The GitHub repository peterhsu2018/AIA_project contains a labelled image folder "datasets" with 2 categories: abnormal, normal. Examples follow, each with its label.

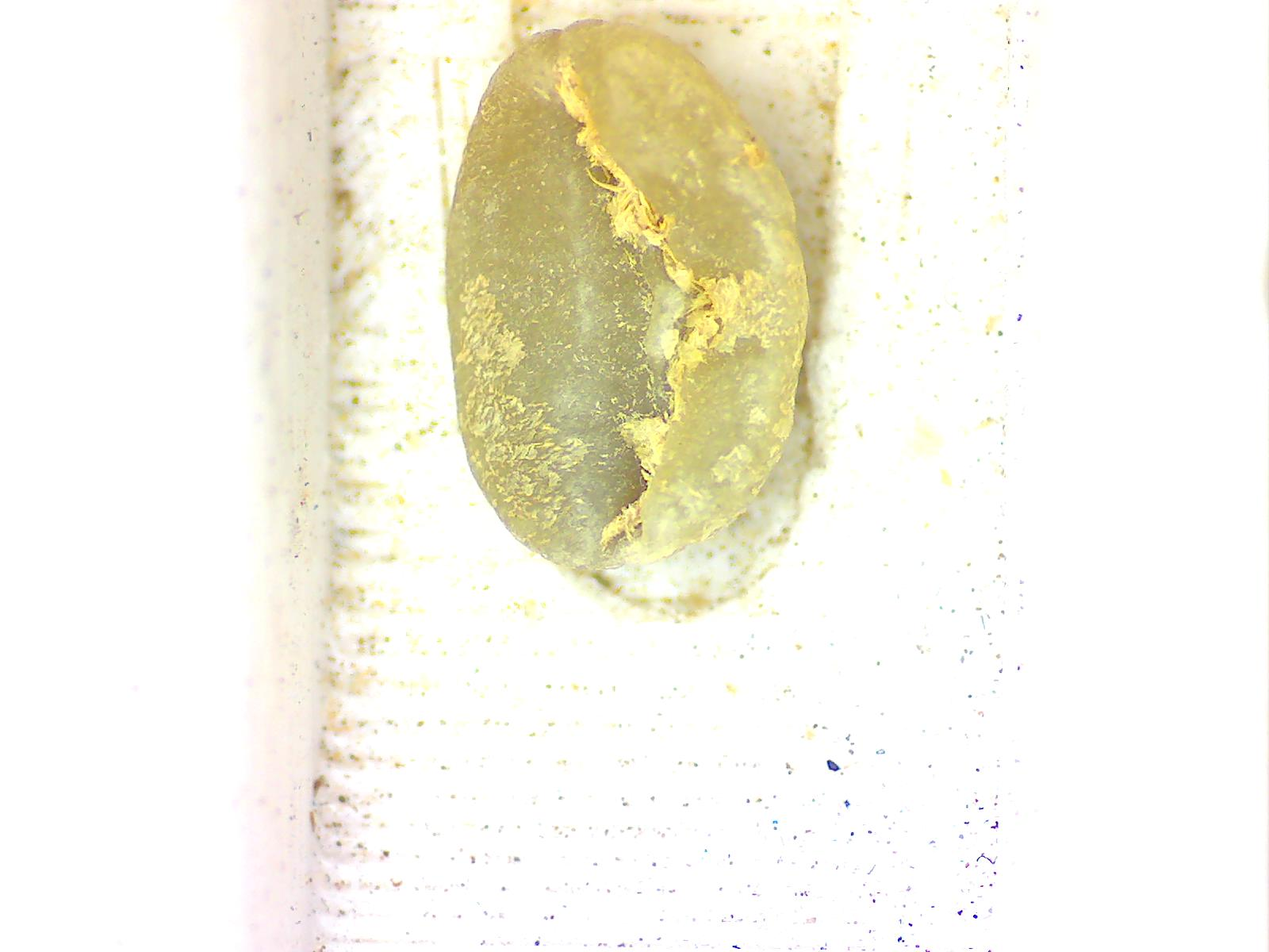
Label: normal

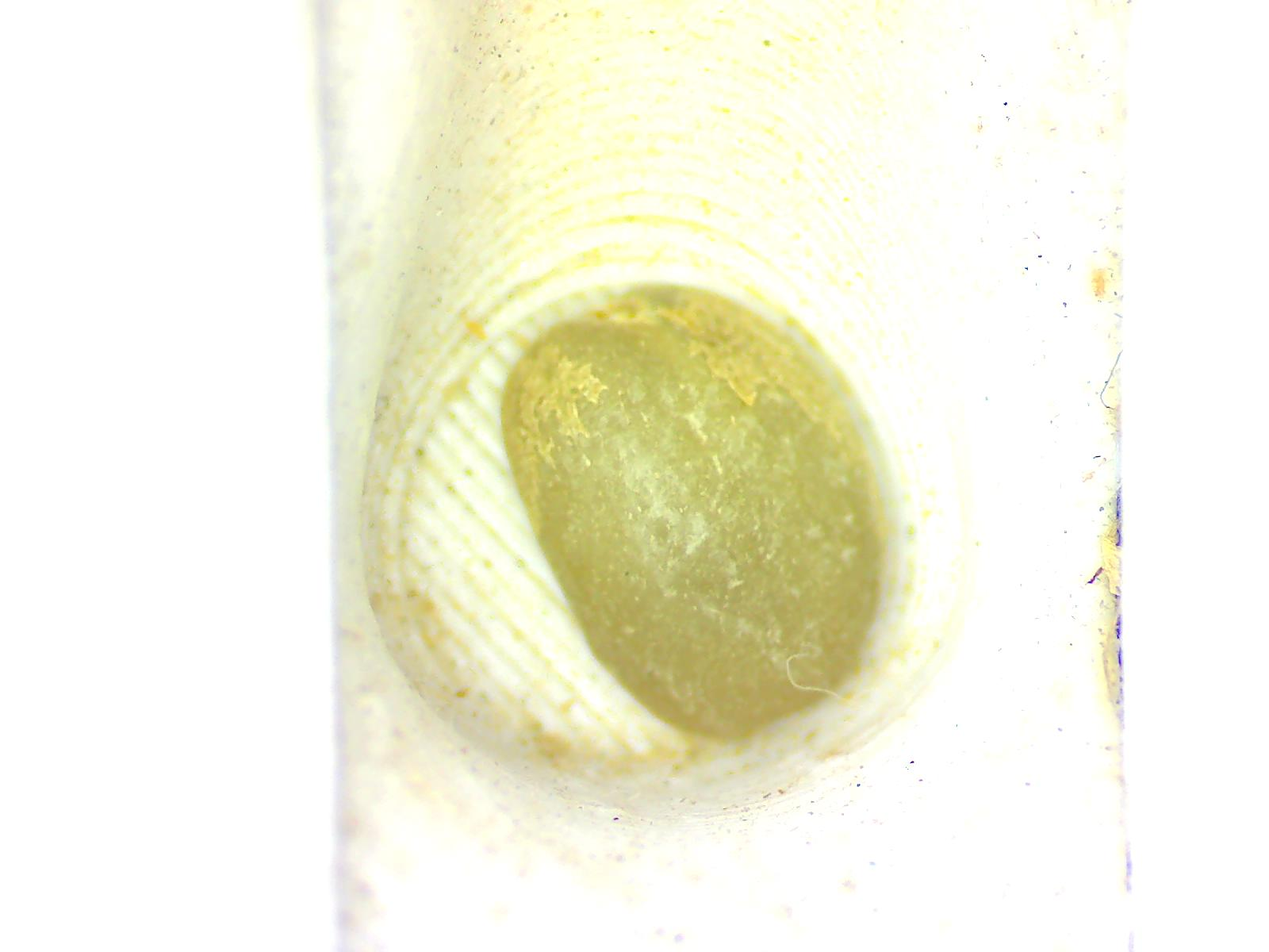
Label: normal

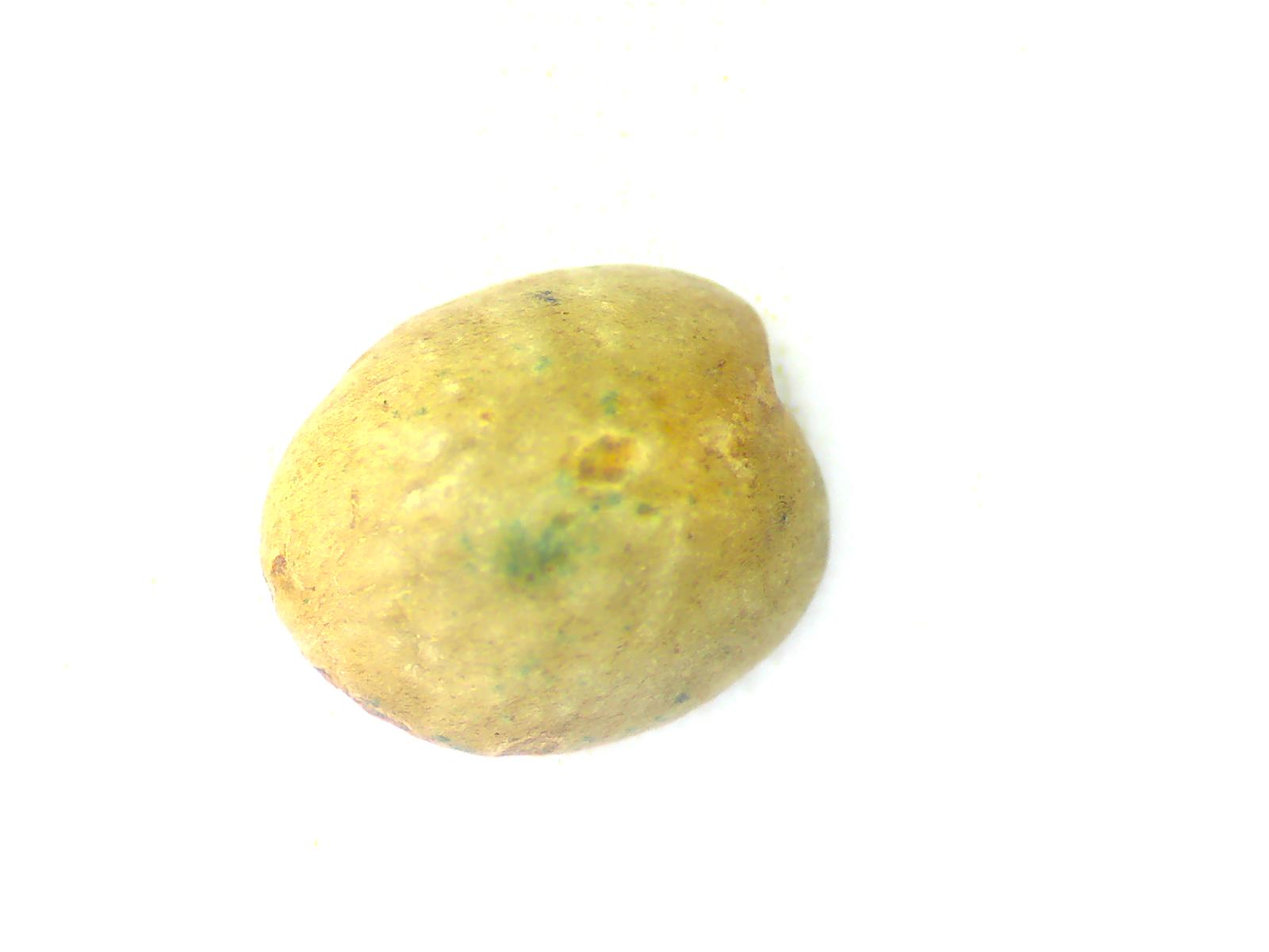
Label: abnormal

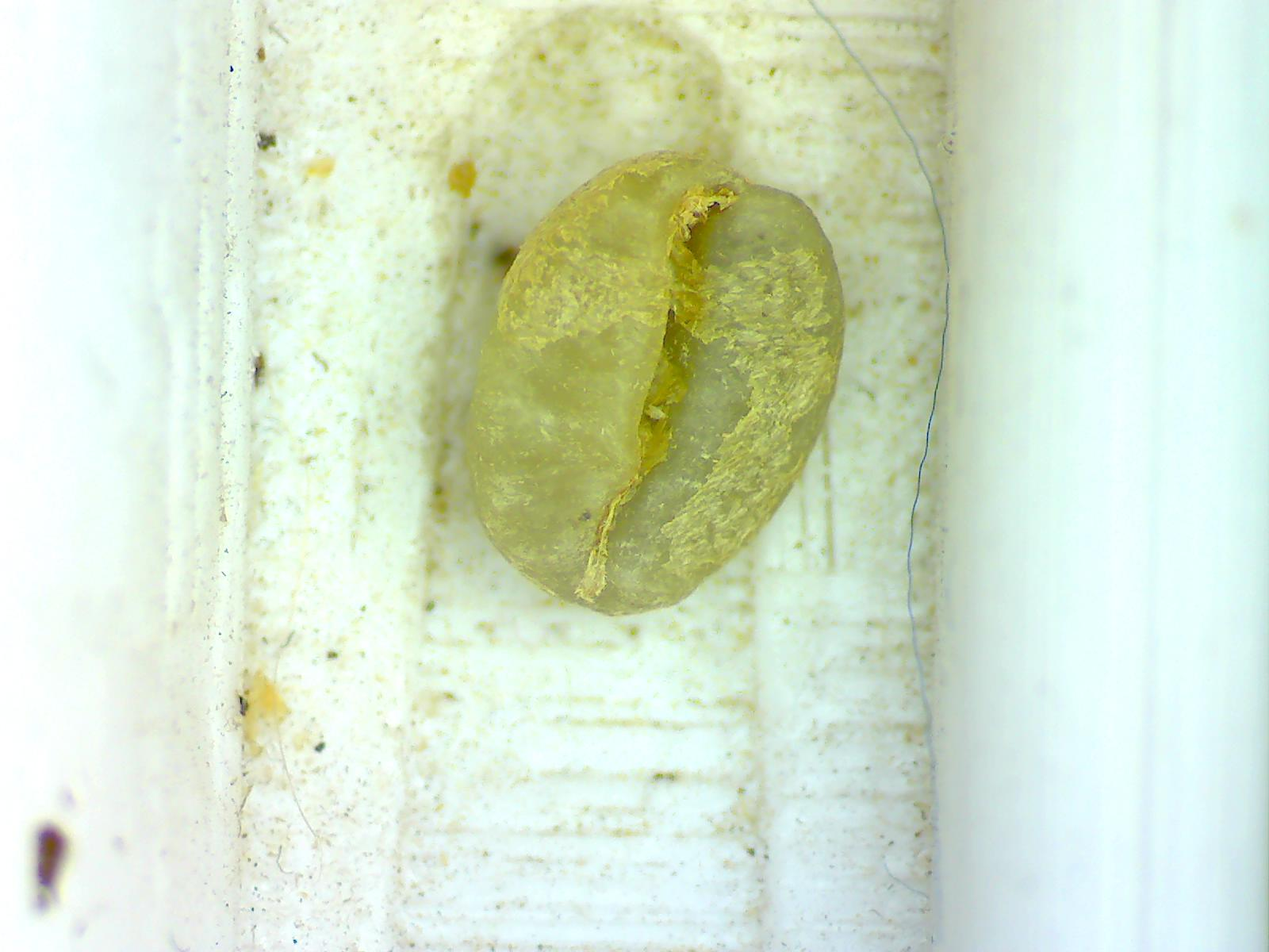
Label: normal

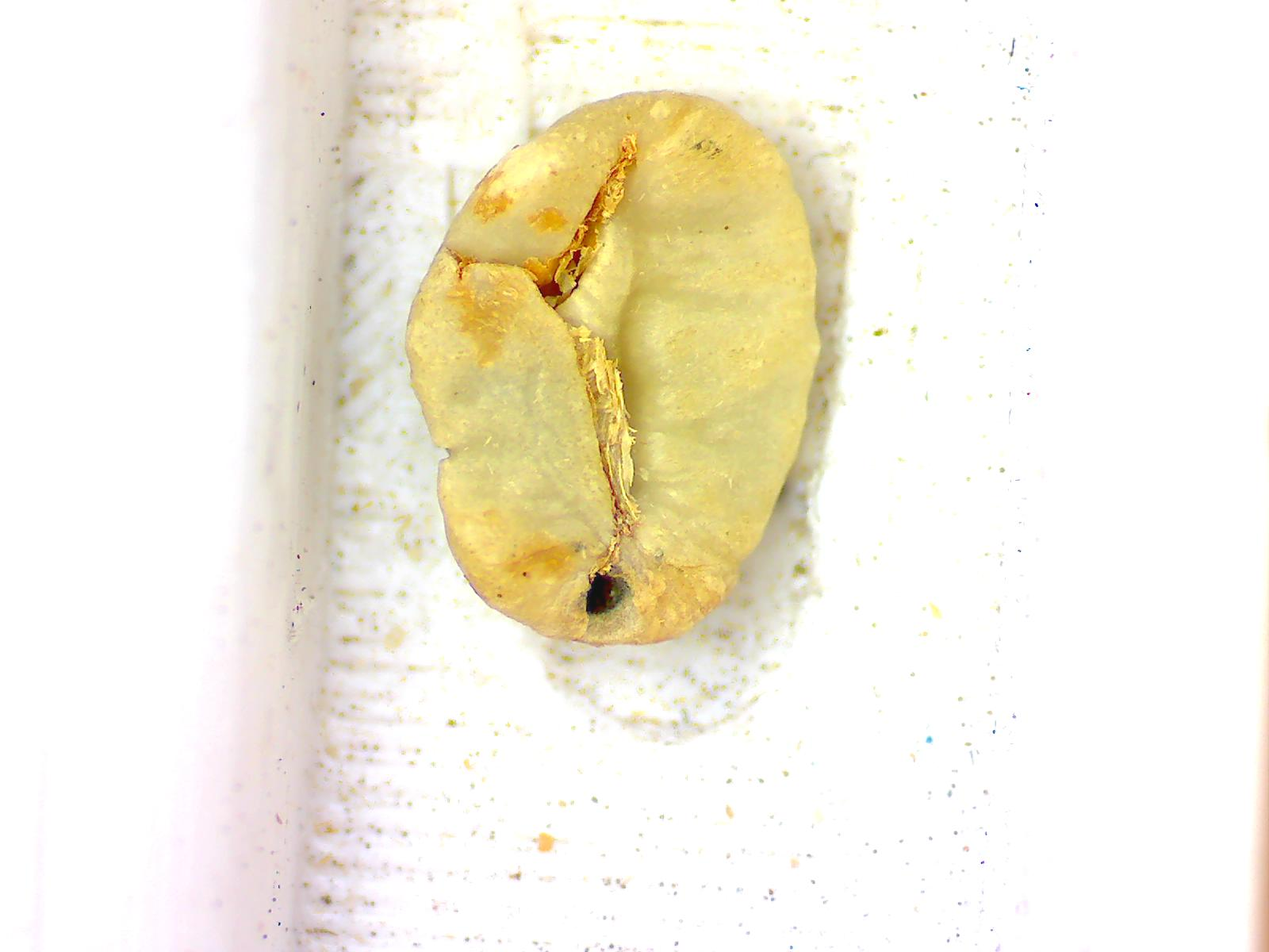
Label: abnormal

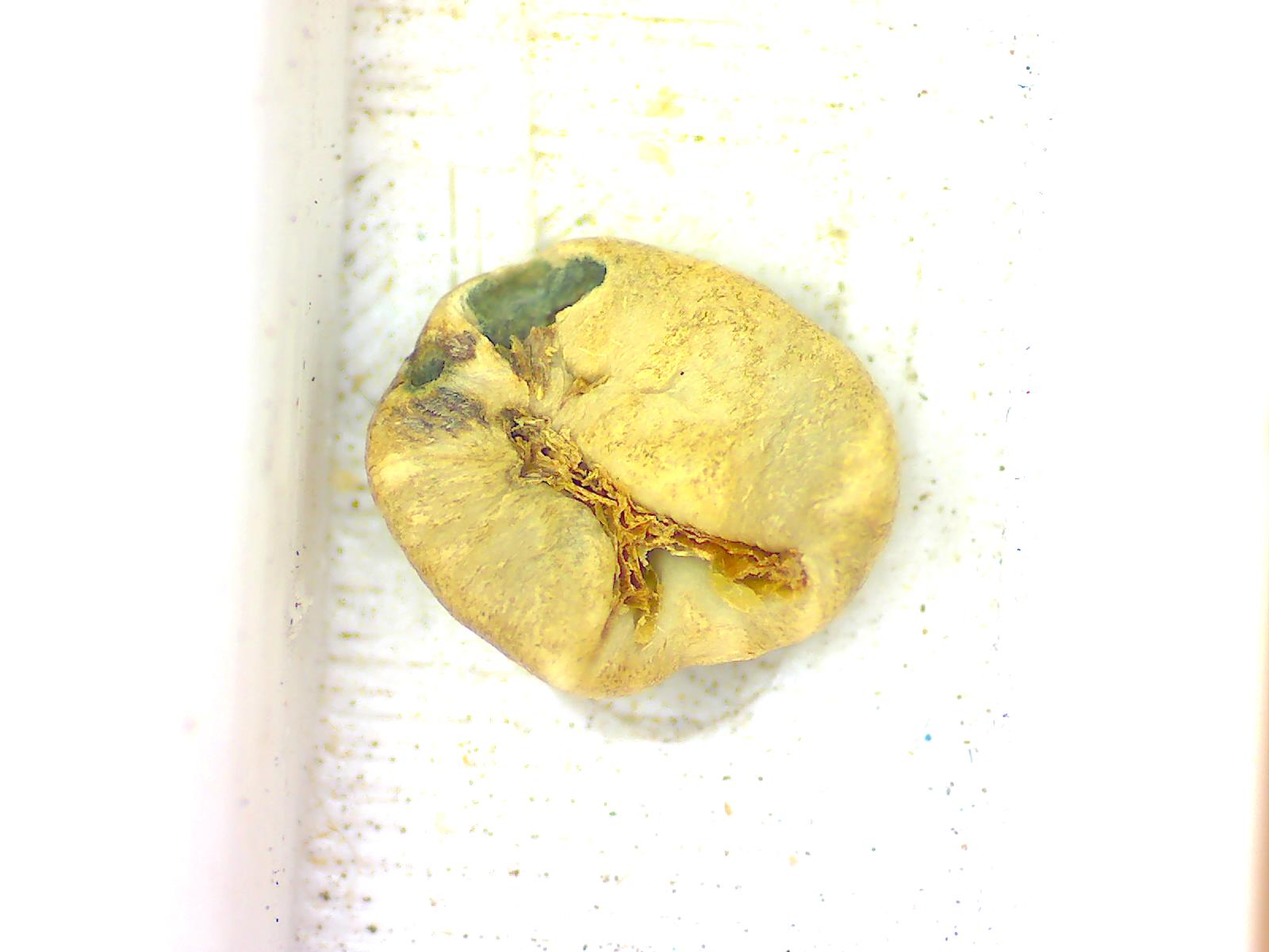
Label: abnormal
